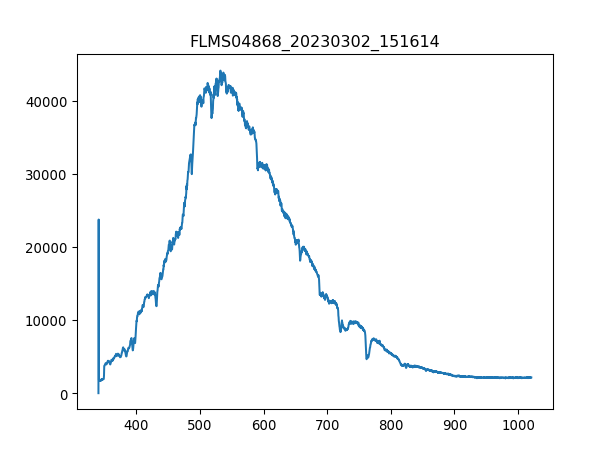

The table this chart was drawn from, first rows:
3.403980399999999804e+02, 1.581879310344827516e+01
3.407779787842517294e+02, 2.376660672413793145e+04
3.411578753728139191e+02, 1.798822758620689683e+03
3.415377297593970525e+02, 1.792043275862068867e+03
3.419175419377116327e+02, 1.762665517241379348e+03
3.422973119014679924e+02, 1.751366379310344882e+03
3.426770396443767481e+02, 1.821421034482758614e+03
3.430567251601482894e+02, 1.773964655172413813e+03
3.434363684424930625e+02, 1.740067241379310417e+03
3.438159694851215704e+02, 1.783003965517241340e+03
3.441955282817443162e+02, 1.792043275862068867e+03
3.445750448260716894e+02, 1.803342413793103560e+03
3.449545191118141361e+02, 1.853058620689655072e+03
3.453339511326822162e+02, 1.853058620689655072e+03
3.457133408823863761e+02, 1.866617586206896476e+03
3.460926883546370050e+02, 1.920853448275862092e+03
3.464719935431446629e+02, 1.875656896551724230e+03
3.468512564416197392e+02, 1.909554310344827627e+03
3.472304770437727939e+02, 1.914073965517241277e+03
3.476096553433141594e+02, 1.920853448275862092e+03
3.479887913339544525e+02, 1.934412413793103497e+03
3.483678850094040058e+02, 2.011246551724138044e+03
3.487469363633733224e+02, 1.952491034482758550e+03
3.491259453895728484e+02, 2.474511206896551812e+03
3.495049120817131438e+02, 3.471095172413793080e+03
3.498838364335046549e+02, 3.749053965517241522e+03
3.502627184386577710e+02, 3.715156551724137898e+03
3.506415580908830520e+02, 3.834927413793103369e+03
3.510203553838908306e+02, 3.862045344827586177e+03
3.513991103113916665e+02, 3.929840172413792970e+03
3.517778228670960630e+02, 3.902722241379310162e+03
3.521564930447144093e+02, 3.952438448275861901e+03
3.525351208379572086e+02, 3.954698275862068840e+03
3.529137062405348502e+02, 3.990855517241379403e+03
3.532922492461578940e+02, 4.029272586206896449e+03
3.536707498485368433e+02, 3.993115344827586341e+03
3.540492080413820304e+02, 4.063170000000000073e+03
3.544276238184040153e+02, 4.176161379310345183e+03
3.548059971733132443e+02, 4.203279310344827536e+03
3.551843280998201067e+02, 4.286892931034482899e+03
3.555626165916351624e+02, 4.255255344827585759e+03
3.559408626424688578e+02, 4.280113448275861629e+03
3.563190662460316389e+02, 4.164862241379310035e+03
3.566972273960340090e+02, 4.228137413793103406e+03
3.570753460861864710e+02, 4.176161379310345183e+03
3.574534223101993007e+02, 4.169381896551723912e+03
3.578314560617831717e+02, 3.986335862068965525e+03
3.582094473346484733e+02, 4.042831551724138080e+03
3.585873961225056519e+02, 4.088028103448275942e+03
3.589653024190650967e+02, 4.047351206896551503e+03
3.593431662180374815e+02, 3.986335862068965525e+03
3.597209875131331387e+02, 4.078988793103448188e+03
3.600987662980625146e+02, 4.130964827586207321e+03
3.604765025665361122e+02, 4.234916896551723767e+03
3.608541963122644347e+02, 4.363727068965516992e+03
3.612318475289579283e+02, 4.417962931034482608e+03
3.616094562103269823e+02, 4.474458620689655618e+03
3.619870223500821567e+02, 4.544513275862069349e+03
3.623645459419338408e+02, 4.289152758620689383e+03
3.627420269795925947e+02, 4.323050172413793007e+03
3.631194654567688076e+02, 4.413443275862068731e+03
... 1,987 more rows
